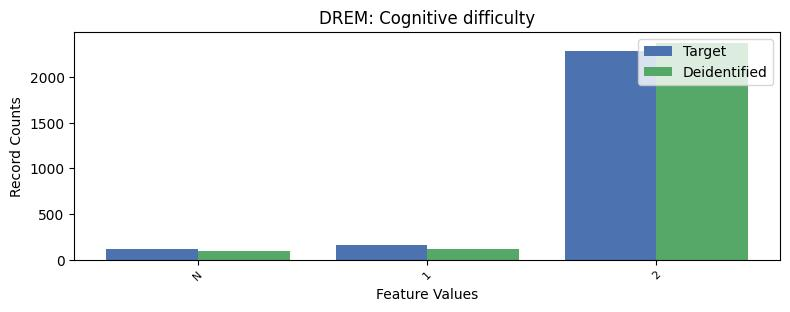

Values plotted in this chart, from the file beside it:
, DREM, count_target, count_deidentified
0, 2, 2291, 2376
1, 1, 160, 120
2, -1, 117, 97
